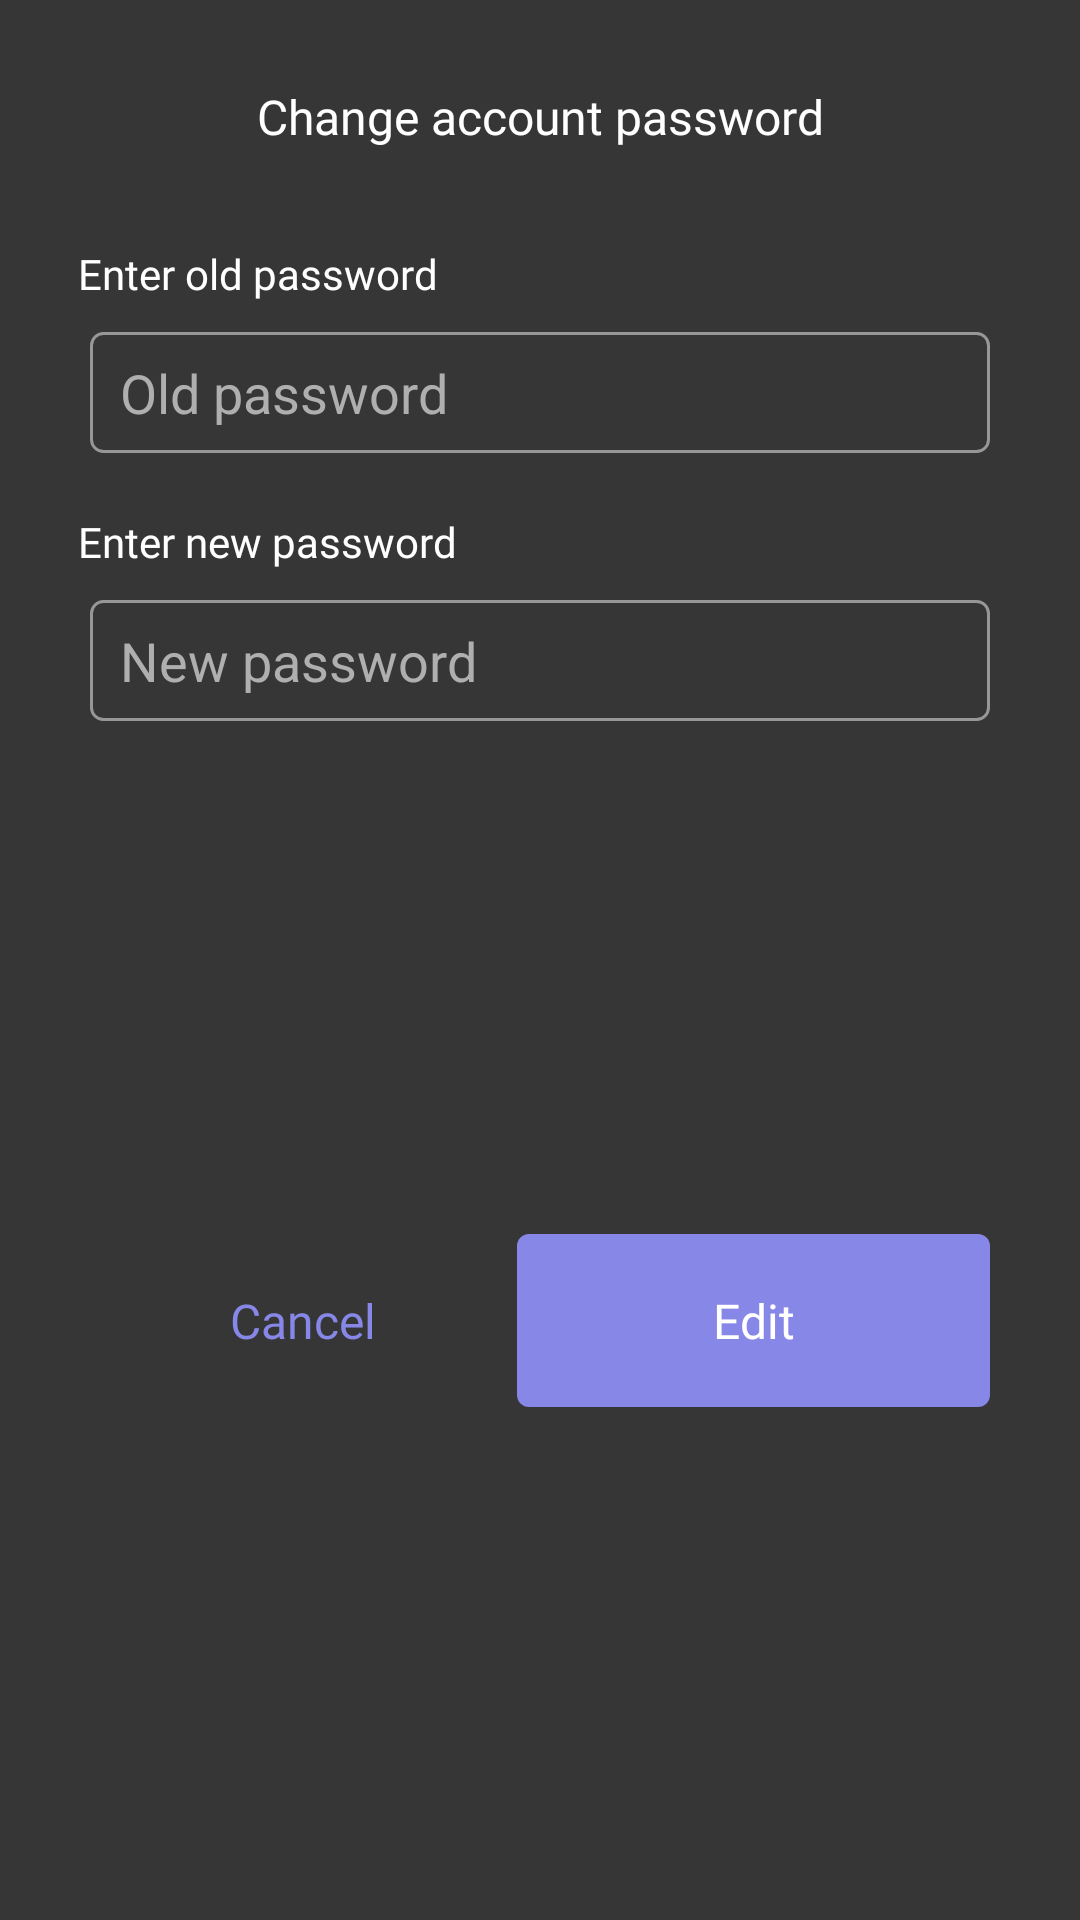

Android layout source for this screen:
<!-- AndroidManifest.xml: application theme Theme.TodoList_uz -->
<!-- res/layout/dialog_change_password.xml -->
<?xml version="1.0" encoding="utf-8"?>
<androidx.constraintlayout.widget.ConstraintLayout xmlns:android="http://schemas.android.com/apk/res/android"
    xmlns:app="http://schemas.android.com/apk/res-auto"
    android:layout_width="match_parent"
    android:layout_height="wrap_content"
    android:background="#363636"
    android:padding="10dp">

    <androidx.appcompat.widget.AppCompatTextView
        android:id="@+id/title"
        android:layout_width="wrap_content"
        android:layout_height="wrap_content"
        android:layout_marginTop="18dp"
        android:fontFamily="@font/lato_bold"
        android:text="@string/text_change_account_password"
        android:textColor="@color/white"
        android:textSize="16sp"
        app:layout_constraintLeft_toLeftOf="parent"
        app:layout_constraintRight_toRightOf="parent"
        app:layout_constraintTop_toTopOf="parent" />

    <View
        android:id="@+id/line"
        android:layout_width="match_parent"
        android:layout_height="2dp"
        android:layout_marginTop="20dp"
        android:background="@drawable/ic_divider"
        app:layout_constraintBottom_toTopOf="@id/ln1"
        app:layout_constraintLeft_toLeftOf="parent"
        app:layout_constraintRight_toRightOf="parent"
        app:layout_constraintTop_toBottomOf="@id/title" />

    <LinearLayout
        android:id="@+id/ln1"
        android:layout_width="match_parent"
        android:layout_height="wrap_content"
        android:orientation="vertical"
        android:gravity="center_vertical"
        app:layout_constraintLeft_toLeftOf="parent"
        app:layout_constraintRight_toRightOf="parent"
        app:layout_constraintTop_toBottomOf="@id/line"
        >

        <androidx.appcompat.widget.AppCompatTextView
            android:id="@+id/title2"
            android:layout_width="wrap_content"
            android:layout_height="wrap_content"
            android:layout_marginStart="16dp"
            android:layout_marginTop="10dp"
            android:fontFamily="@font/lato_regular"
            android:text="@string/text_enter_old_password"
            android:textColor="@color/white"
            android:textSize="14sp"
            app:layout_constraintStart_toStartOf="parent"
            app:layout_constraintTop_toBottomOf="@id/ln1" />

        <EditText
            android:id="@+id/edit_oldPassword"
            android:layout_width="match_parent"
            android:layout_height="wrap_content"
            android:layout_marginHorizontal="20dp"
            android:layout_marginVertical="10dp"
            android:background="@drawable/shape_empty"
            android:backgroundTint="@null"
            android:gravity="center_vertical"
            android:paddingVertical="8dp"
            android:paddingHorizontal="10dp"
            android:textColorHint="@color/grey"
            android:inputType="textPassword"
            android:hint="@string/text_old_password"

            />

        <androidx.appcompat.widget.AppCompatTextView
            android:id="@+id/title3"
            android:layout_width="wrap_content"
            android:layout_height="wrap_content"
            android:layout_marginStart="16dp"
            android:layout_marginTop="10dp"
            android:fontFamily="@font/lato_regular"
            android:text="@string/text_enter_new_password"
            android:textColor="@color/white"
            android:textSize="14sp"
             />

        <EditText
            android:id="@+id/edit_newPassword"
            android:layout_width="match_parent"
            android:layout_height="wrap_content"
            android:layout_marginHorizontal="20dp"
            android:layout_marginVertical="10dp"
            android:background="@drawable/shape_empty"
            android:backgroundTint="@null"
            android:gravity="center_vertical"
            android:paddingVertical="8dp"
            android:paddingHorizontal="10dp"
            android:textColorHint="@color/grey"
            android:inputType="textPassword"
            android:hint="@string/text_new_password"

            />

    </LinearLayout>

    <LinearLayout
        android:layout_width="match_parent"
        android:layout_height="wrap_content"
        android:gravity="center"
        app:layout_constraintLeft_toLeftOf="parent"
        app:layout_constraintRight_toRightOf="parent"
        app:layout_constraintBottom_toBottomOf="parent"
        app:layout_constraintTop_toBottomOf="@id/ln1"
        android:padding="10dp"
        android:layout_margin="10dp"
        >

        <androidx.appcompat.widget.AppCompatTextView
            android:id="@+id/btn_cancel"
            android:layout_width="wrap_content"
            android:layout_height="wrap_content"
            android:fontFamily="@font/lato_regular"
            android:padding="18dp"
            android:text="Cancel"
            android:textColor="@color/light_blue"
            android:textSize="16sp"
            android:gravity="center"
            android:layout_gravity="center"
            android:layout_weight="1"
             />


        <androidx.appcompat.widget.AppCompatTextView
            android:id="@+id/btn_edit"
            android:layout_width="100dp"
            android:layout_height="match_parent"
            android:layout_gravity="center"
            android:gravity="center"
            android:layout_weight="1"
            android:fontFamily="@font/lato_regular"
            android:background="@drawable/shape2"
            android:text="@string/text_edit"
            android:textColor="@color/white"
            android:textSize="16sp" />

    </LinearLayout>


</androidx.constraintlayout.widget.ConstraintLayout>
<!-- resources referenced by this layout -->
<resources>
  <color name="grey">#AFAFAF</color>
  <color name="light_blue">#8687E7</color>
  <color name="white">#FFFFFFFF</color>
  <!-- drawable shape2 (drawable) -->
  <?xml version="1.0" encoding="utf-8"?>
  <shape xmlns:android="http://schemas.android.com/apk/res/android">
  <corners
      android:radius="4dp"
      />
      <solid android:color="@color/light_blue"
          />
  
  </shape>
  <!-- drawable shape_empty (drawable) -->
  <?xml version="1.0" encoding="utf-8"?>
  <shape xmlns:android="http://schemas.android.com/apk/res/android">
      <corners android:radius="4dp" />
      <stroke
          android:width="1dp"
          android:color="#979797"
  
          />
  
  </shape>
  <string name="text_change_account_password">Change account password</string>
  <string name="text_edit">Edit</string>
  <string name="text_enter_new_password">Enter new password</string>
  <string name="text_enter_old_password">Enter old password</string>
  <string name="text_new_password">New password</string>
  <string name="text_old_password">Old password</string>
  <style name="Theme.TodoList_uz" parent="Theme.MaterialComponents.DayNight.NoActionBar">
          
          <item name="colorPrimary">@color/purple_500</item>
          <item name="colorPrimaryVariant">@color/purple_700</item>
          <item name="colorOnPrimary">@color/white</item>
          
          <item name="colorSecondary">@color/teal_200</item>
          <item name="colorSecondaryVariant">@color/teal_700</item>
          <item name="colorOnSecondary">@color/black</item>
          
          <item name="android:statusBarColor" tools:targetApi="l">?attr/colorPrimaryVariant</item>
          
      </style>
  <color name="purple_500">#FF6200EE</color>
  <color name="purple_700">#FF3700B3</color>
  <color name="teal_200">#FF03DAC5</color>
  <color name="teal_700">#FF018786</color>
  <color name="black">#FF000000</color>
</resources>
